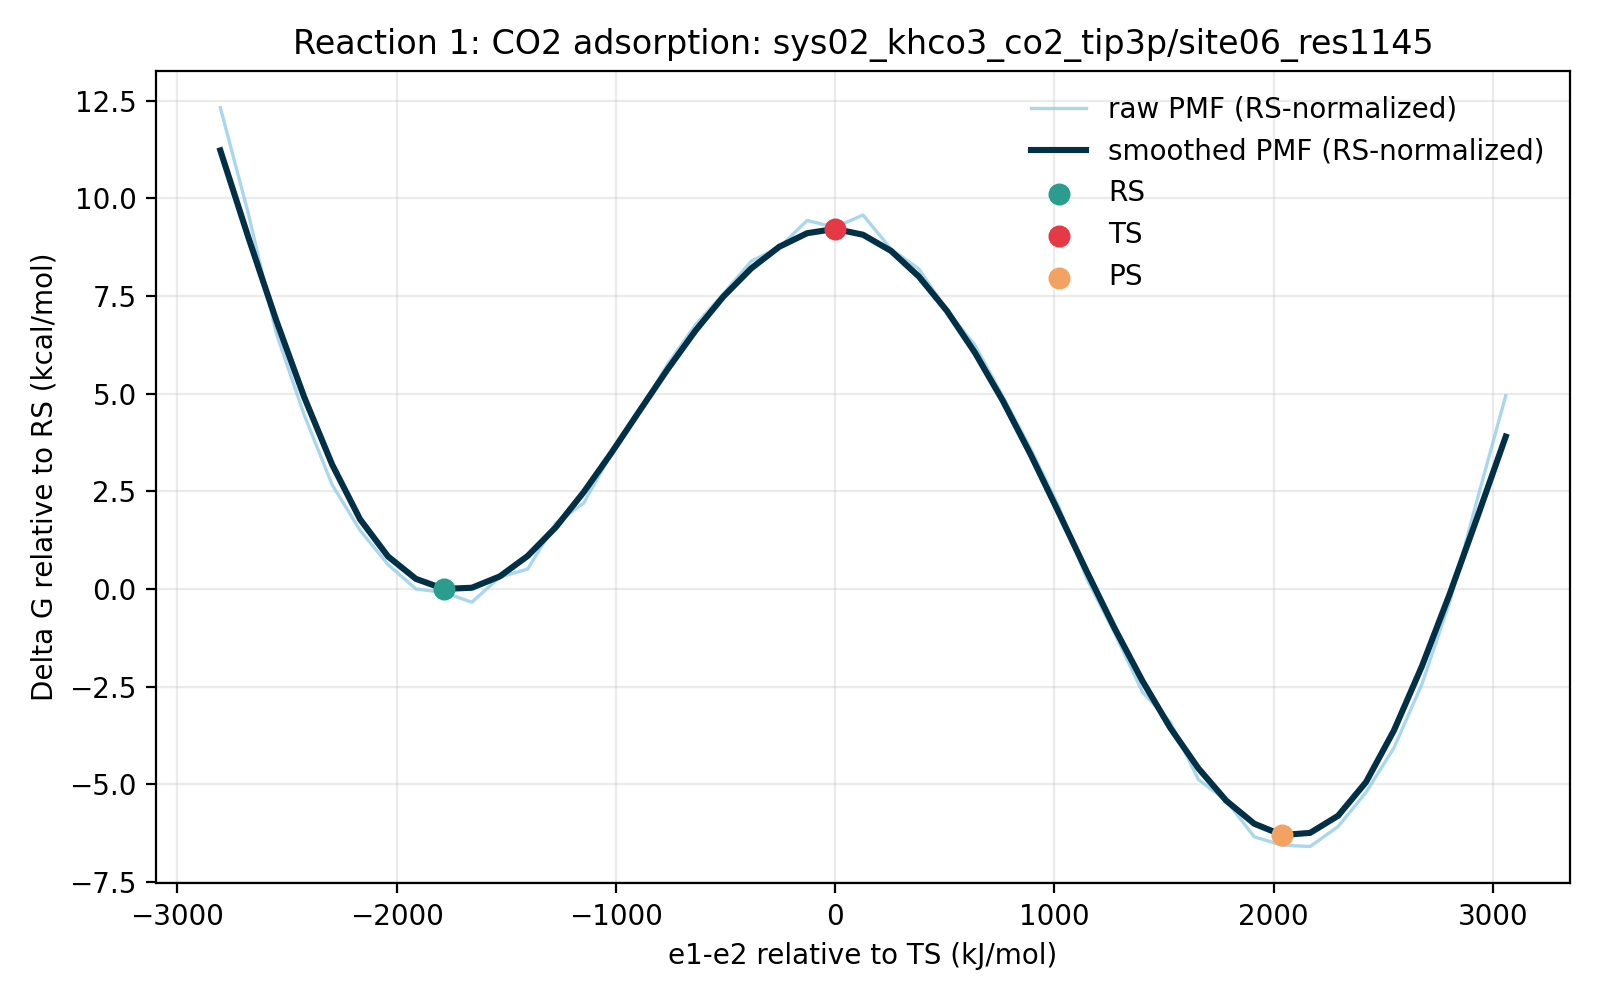

Source data for this figure (header and first rows):
e1_minus_e2_kj_mol, e1_minus_e2_centered_kj_mol, raw_pmf_kj_mol, smoothed_pmf_kj_mol, raw_pmf_rs_normalized_kj_mol, smoothed_pmf_rs_normalized_kj_mol, raw_pmf_kcal_mol, smoothed_pmf_kcal_mol, raw_pmf_rs_normalized_kcal_mol, smoothed_pmf_rs_normalized_kcal_mol, rs_reference_y_kj_mol, coordinate_origin_kj_mol
-3028, -2804, 51.93, 47.34, 51.55, 46.97, 12.41, 11.32, 12.32, 11.23, 0.3751, -223.9
-2901, -2677, 40.61, 38.06, 40.23, 37.68, 9.705, 9.096, 9.616, 9.006, 0.3751, -223.9
-2773, -2549, 27.78, 29.15, 27.41, 28.78, 6.64, 6.967, 6.55, 6.878, 0.3751, -223.9
-2646, -2422, 19.03, 20.93, 18.65, 20.56, 4.547, 5.003, 4.458, 4.913, 0.3751, -223.9
-2518, -2294, 11.54, 13.71, 11.16, 13.33, 2.757, 3.276, 2.667, 3.186, 0.3751, -223.9
-2391, -2167, 6.66, 7.838, 6.285, 7.463, 1.592, 1.873, 1.502, 1.784, 0.3751, -223.9
-2263, -2039, 2.986, 3.855, 2.611, 3.48, 0.7137, 0.9214, 0.624, 0.8317, 0.3751, -223.9
-2136, -1912, 0.366, 1.45, -0.009105, 1.075, 0.08747, 0.3466, -0.002176, 0.257, 0.3751, -223.9
-2008, -1784, 0.0, 0.3751, -0.3751, 0.0, 0.0, 0.08964, -0.08964, 0.0, 0.3751, -223.9
-1881, -1657, -1.05, 0.4994, -1.425, 0.1244, -0.2511, 0.1194, -0.3407, 0.02973, 0.3751, -223.9
-1753, -1530, 1.633, 1.713, 1.258, 1.338, 0.3902, 0.4095, 0.3006, 0.3199, 0.3751, -223.9
-1626, -1402, 2.499, 3.906, 2.124, 3.531, 0.5973, 0.9336, 0.5076, 0.8439, 0.3751, -223.9
-1499, -1275, 7.418, 6.962, 7.043, 6.587, 1.773, 1.664, 1.683, 1.574, 0.3751, -223.9
-1371, -1147, 9.555, 10.72, 9.18, 10.35, 2.284, 2.563, 2.194, 2.473, 0.3751, -223.9
-1244, -1020, 14.86, 14.97, 14.49, 14.59, 3.552, 3.577, 3.462, 3.488, 0.3751, -223.9
-1116, -892.2, 19.35, 19.44, 18.98, 19.06, 4.626, 4.646, 4.536, 4.556, 0.3751, -223.9
-988.7, -764.8, 24.42, 23.87, 24.04, 23.5, 5.836, 5.706, 5.747, 5.616, 0.3751, -223.9
-861.2, -637.3, 28.64, 28.02, 28.27, 27.65, 6.845, 6.698, 6.756, 6.608, 0.3751, -223.9
-733.8, -509.8, 31.97, 31.68, 31.6, 31.31, 7.642, 7.572, 7.552, 7.482, 0.3751, -223.9
-606.3, -382.4, 35.48, 34.71, 35.11, 34.34, 8.481, 8.296, 8.391, 8.206, 0.3751, -223.9
-478.9, -254.9, 36.93, 37.02, 36.55, 36.64, 8.826, 8.848, 8.736, 8.758, 0.3751, -223.9
-351.4, -127.5, 39.84, 38.48, 39.46, 38.1, 9.522, 9.196, 9.432, 9.106, 0.3751, -223.9
-223.9, 0.0, 39.11, 38.94, 38.74, 38.56, 9.348, 9.306, 9.258, 9.217, 0.3751, -223.9
-96.49, 127.5, 40.42, 38.31, 40.05, 37.94, 9.662, 9.156, 9.572, 9.067, 0.3751, -223.9
30.97, 254.9, 36.79, 36.59, 36.42, 36.21, 8.793, 8.744, 8.703, 8.655, 0.3751, -223.9
158.4, 382.4, 34.64, 33.83, 34.26, 33.46, 8.278, 8.086, 8.189, 7.996, 0.3751, -223.9
285.9, 509.8, 30.22, 30.16, 29.85, 29.79, 7.223, 7.209, 7.133, 7.12, 0.3751, -223.9
413.3, 637.3, 26.5, 25.71, 26.12, 25.33, 6.333, 6.144, 6.244, 6.054, 0.3751, -223.9
540.8, 764.8, 21.02, 20.54, 20.65, 20.16, 5.024, 4.909, 4.934, 4.819, 0.3751, -223.9
668.3, 892.2, 15.37, 14.76, 14.99, 14.39, 3.673, 3.528, 3.583, 3.438, 0.3751, -223.9
795.7, 1020, 9.224, 8.574, 8.849, 8.199, 2.205, 2.049, 2.115, 1.96, 0.3751, -223.9
923.2, 1147, 1.52, 2.28, 1.145, 1.905, 0.3634, 0.5449, 0.2737, 0.4552, 0.3751, -223.9
1051, 1275, -4.335, -3.823, -4.71, -4.198, -1.036, -0.9137, -1.126, -1.003, 0.3751, -223.9
1178, 1402, -10.67, -9.484, -11.04, -9.859, -2.55, -2.267, -2.639, -2.356, 0.3751, -223.9
1306, 1530, -13.91, -14.53, -14.28, -14.9, -3.324, -3.472, -3.413, -3.562, 0.3751, -223.9
1433, 1657, -20.04, -18.84, -20.41, -19.21, -4.789, -4.503, -4.879, -4.592, 0.3751, -223.9
1560, 1784, -22.29, -22.31, -22.67, -22.69, -5.328, -5.333, -5.418, -5.423, 0.3751, -223.9
1688, 1912, -26.18, -24.78, -26.56, -25.15, -6.258, -5.921, -6.347, -6.011, 0.3751, -223.9
1815, 2039, -27.08, -25.99, -27.45, -26.37, -6.472, -6.212, -6.562, -6.302, 0.3751, -223.9
1943, 2167, -27.22, -25.76, -27.59, -26.13, -6.505, -6.156, -6.594, -6.246, 0.3751, -223.9
2070, 2294, -25.08, -23.93, -25.46, -24.3, -5.994, -5.718, -6.084, -5.808, 0.3751, -223.9
2198, 2422, -21.41, -20.32, -21.78, -20.69, -5.117, -4.856, -5.207, -4.946, 0.3751, -223.9
2325, 2549, -16.65, -14.78, -17.03, -15.16, -3.98, -3.533, -4.069, -3.623, 0.3751, -223.9
2453, 2677, -9.829, -7.907, -10.2, -8.282, -2.349, -1.89, -2.439, -1.979, 0.3751, -223.9
2580, 2804, -0.9857, -0.1235, -1.361, -0.4985, -0.2356, -0.02951, -0.3252, -0.1192, 0.3751, -223.9
2708, 2932, 10.17, 8.199, 9.792, 7.824, 2.43, 1.96, 2.34, 1.87, 0.3751, -223.9
2835, 3059, 21.07, 16.69, 20.69, 16.32, 5.035, 3.989, 4.946, 3.9, 0.3751, -223.9
